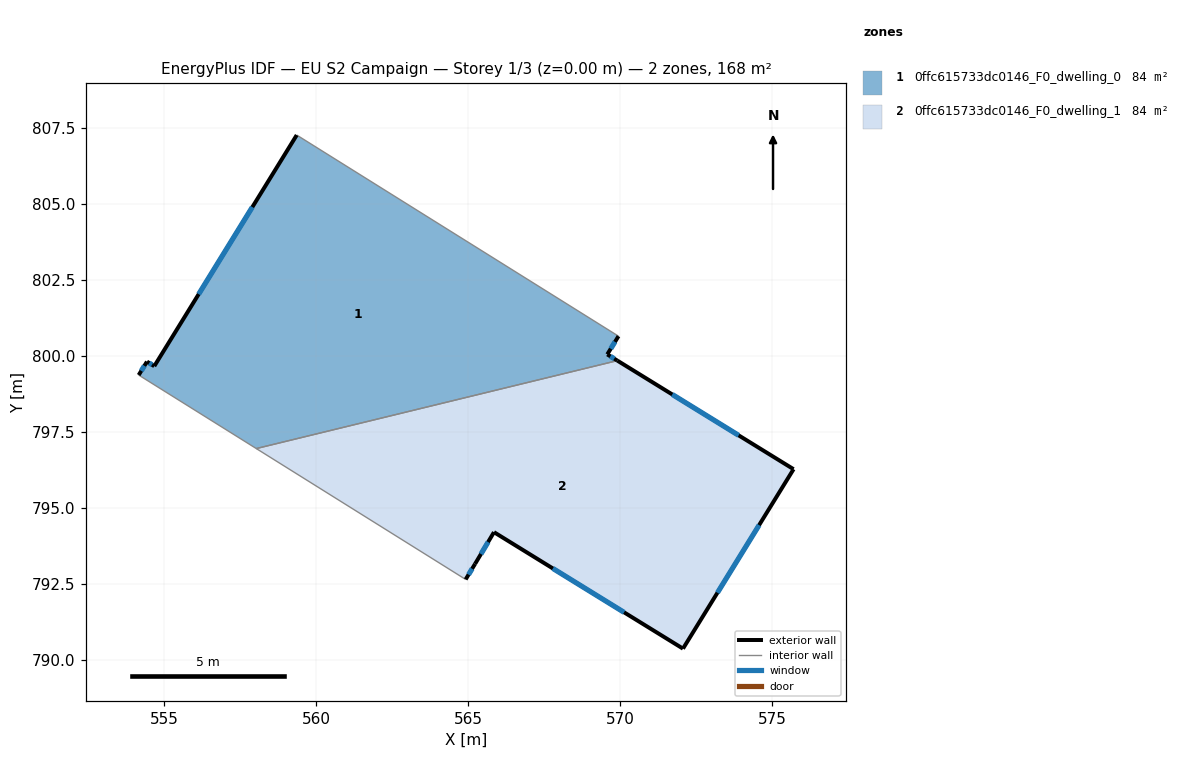
=== STOREY PLAN SPEC (per zone: floor XY polygon, exterior-wall plan segments, windows/doors) ===
zone 1: 0ffc615733dc0146_F0_dwelling_0  (83.9 m²)
  floor: (569.95, 800.65) (569.58, 800.05) (569.91, 799.84) (558.04, 796.95) (554.17, 799.37) (554.44, 799.81) (554.69, 799.66) (559.37, 807.26)
  exterior wall: (554.44, 799.81) – (554.17, 799.37)  [0.5 m]
    window: (554.36, 799.67) – (554.26, 799.50)  [0.2 m²]
  exterior wall: (554.69, 799.66) – (554.44, 799.81)  [0.3 m]
    window: (554.61, 799.71) – (554.52, 799.76)  [0.1 m²]
  exterior wall: (559.37, 807.26) – (554.69, 799.66)  [8.9 m]
    window: (557.91, 804.89) – (556.14, 802.03)  [3.8 m²]
  exterior wall: (569.58, 800.05) – (569.95, 800.65)  [0.7 m]
    window: (569.69, 800.23) – (569.83, 800.46)  [0.3 m²]
  exterior wall: (569.91, 799.84) – (569.58, 800.05)  [0.4 m]
    window: (569.81, 799.91) – (569.68, 799.98)  [0.2 m²]
  interior walls: 3
zone 2: 0ffc615733dc0146_F0_dwelling_1  (83.9 m²)
  floor: (575.71, 796.27) (572.07, 790.37) (565.85, 794.20) (565.23, 793.16) (564.92, 792.65) (558.04, 796.95) (569.91, 799.84)
  exterior wall: (564.92, 792.65) – (565.23, 793.16)  [0.6 m]
    window: (565.02, 792.81) – (565.14, 793.00)  [0.3 m²]
  exterior wall: (575.71, 796.27) – (569.91, 799.84)  [6.8 m]
    window: (573.90, 797.38) – (571.72, 798.73)  [2.9 m²]
  exterior wall: (572.07, 790.37) – (575.71, 796.27)  [6.9 m]
    window: (573.20, 792.21) – (574.57, 794.43)  [3.0 m²]
  exterior wall: (565.85, 794.20) – (572.07, 790.37)  [7.3 m]
    window: (567.79, 793.01) – (570.13, 791.56)  [3.1 m²]
  exterior wall: (565.23, 793.16) – (565.85, 794.20)  [1.2 m]
    window: (565.43, 793.48) – (565.66, 793.88)  [0.5 m²]
  interior walls: 2

=== DERIVED (storey summary) ===
Building: EU S2 Campaign
Storey: 1 of 3  (floor level z = 0.00 m)
Storey gross floor area: 167.7 m²
Zones on this storey: 2
  - 0ffc615733dc0146_F0_dwelling_0: floor 83.9 m²; exterior wall 10.8 m (32.5 m²); 5 window(s) 4.6 m²; WWR 14.2%
  - 0ffc615733dc0146_F0_dwelling_1: floor 83.9 m²; exterior wall 22.8 m (68.5 m²); 5 window(s) 9.7 m²; WWR 14.2%
Zone adjacency (shared interzone walls):
  - 0ffc615733dc0146_F0_dwelling_0 ↔ 0ffc615733dc0146_F0_dwelling_1